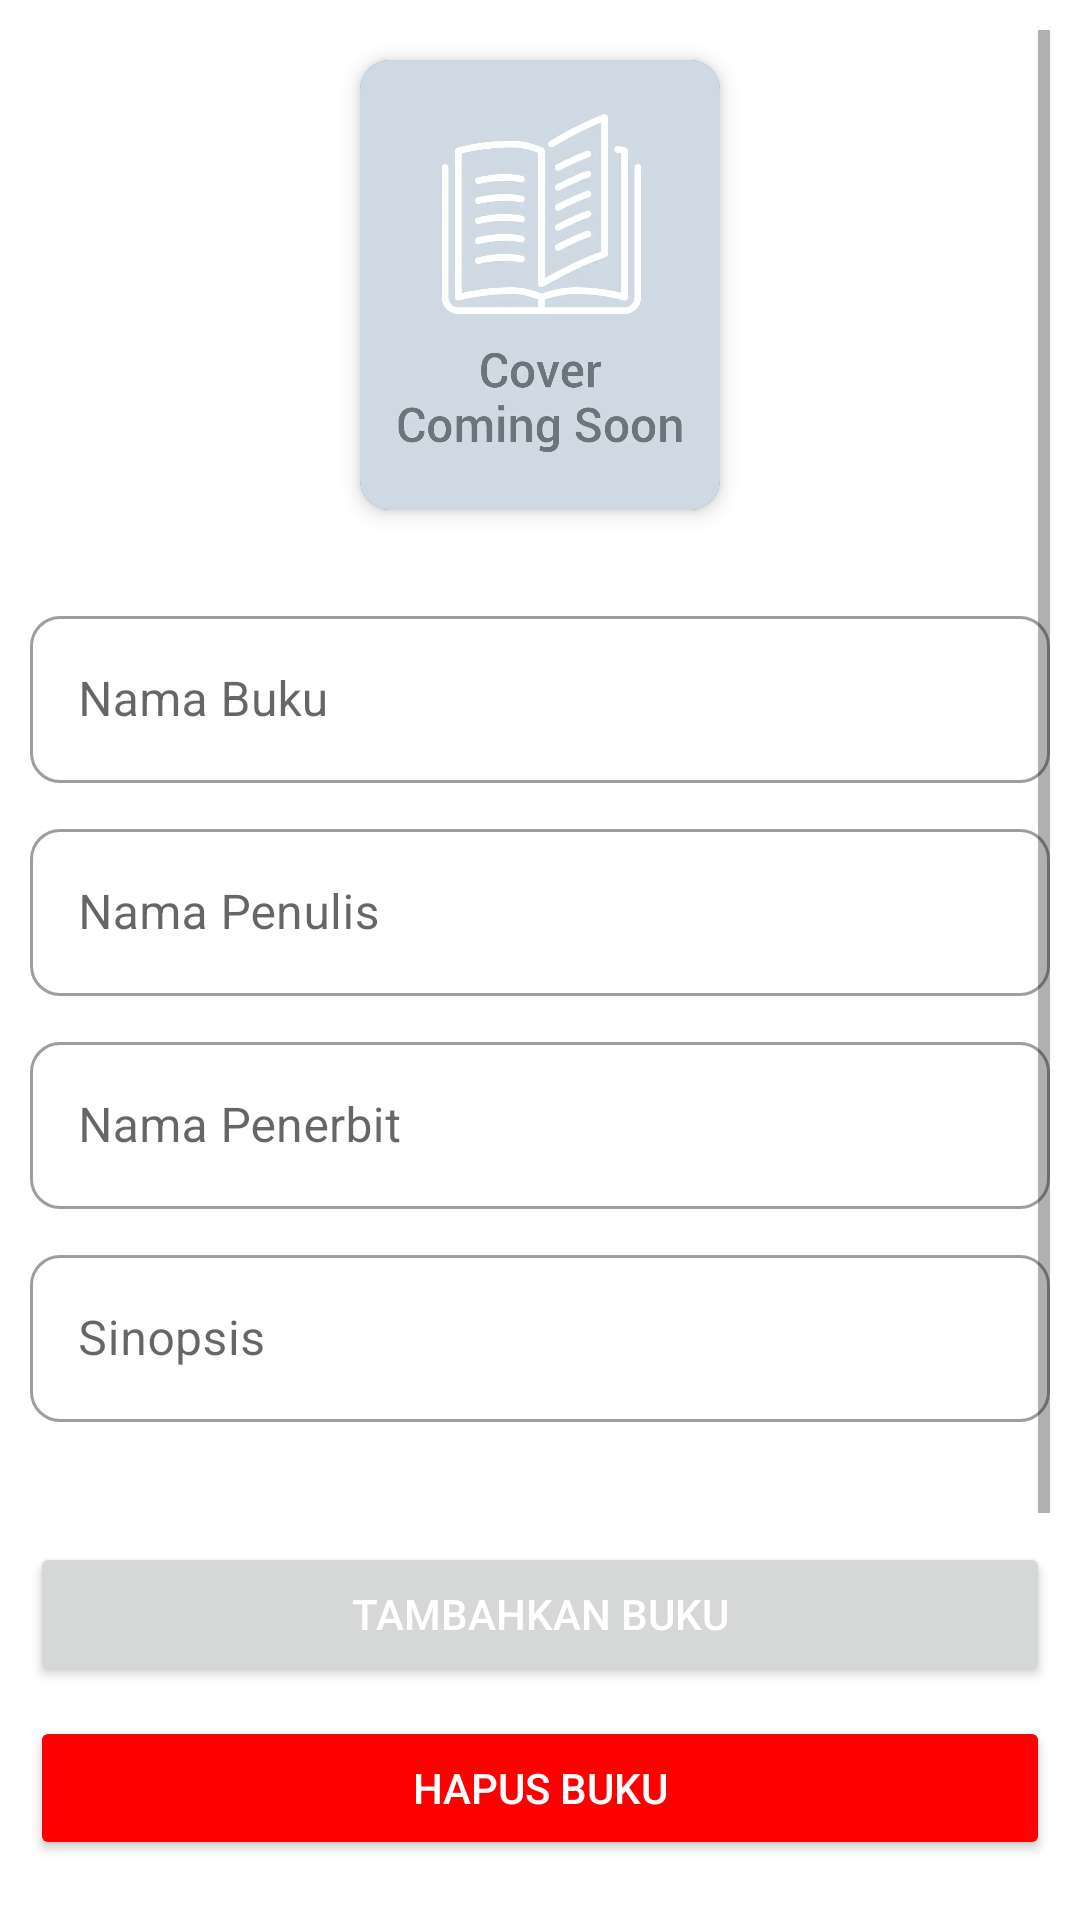

This screen was rendered from an Android layout file. Write that file and the resources it references.
<!-- AndroidManifest.xml: application theme Theme.BooksApps -->
<!-- res/layout/activity_form.xml -->
<?xml version="1.0" encoding="utf-8"?>
<androidx.constraintlayout.widget.ConstraintLayout xmlns:android="http://schemas.android.com/apk/res/android"
    xmlns:app="http://schemas.android.com/apk/res-auto"
    xmlns:tools="http://schemas.android.com/tools"
    android:layout_width="match_parent"
    android:layout_height="match_parent"
    tools:context=".ui.form.FormActivity"
    android:padding="10dp">

    <ScrollView
        android:layout_width="match_parent"
        android:layout_height="0dp"
        app:layout_constraintBottom_toTopOf="@+id/btnSave"
        app:layout_constraintTop_toTopOf="parent">

        <LinearLayout
            android:layout_marginTop="0dp"
            android:layout_width="match_parent"
            android:layout_height="wrap_content"
            android:orientation="vertical"
            app:layout_constraintEnd_toEndOf="parent"
            app:layout_constraintStart_toStartOf="parent"
            app:layout_constraintTop_toTopOf="parent">

            <androidx.cardview.widget.CardView
                android:id="@+id/cvImage"
                android:layout_gravity="center"
                android:layout_width="120dp"
                android:layout_height="150dp"
                app:cardCornerRadius="10dp"
                android:layout_margin="10dp"
                app:cardElevation="4dp"
                app:cardBackgroundColor="@color/primary">

                <ImageView
                    android:id="@+id/ivPhoto"
                    android:adjustViewBounds="true"
                    android:scaleType="centerCrop"
                    android:layout_width="match_parent"
                    android:layout_height="match_parent"
                    android:src="@drawable/ic_default_images"/>

            </androidx.cardview.widget.CardView>

            <com.google.android.material.textfield.TextInputLayout
                android:layout_width="match_parent"
                android:layout_height="wrap_content"
                app:boxBackgroundMode="outline"
                android:layout_marginTop="20dp"
                app:boxCornerRadiusBottomEnd="10dp"
                app:boxCornerRadiusBottomStart="10dp"
                app:boxCornerRadiusTopEnd="10dp"
                app:boxCornerRadiusTopStart="10dp"
                app:boxBackgroundColor="@color/white"
                android:hint="Nama Buku"
                app:layout_constraintEnd_toEndOf="parent"
                app:layout_constraintTop_toTopOf="parent"
                app:layout_constraintStart_toStartOf="parent"
                style="@style/Widget.MaterialComponents.TextInputLayout.OutlinedBox">

                <com.google.android.material.textfield.TextInputEditText
                    android:id="@+id/etName"
                    android:imeOptions="actionNext"
                    android:layout_width="match_parent"
                    android:inputType="textCapWords"
                    android:layout_height="wrap_content"/>

            </com.google.android.material.textfield.TextInputLayout>


            <com.google.android.material.textfield.TextInputLayout
                android:layout_width="match_parent"
                android:layout_height="wrap_content"
                app:boxBackgroundMode="outline"
                android:layout_marginTop="10dp"
                app:boxCornerRadiusBottomEnd="10dp"
                app:boxCornerRadiusBottomStart="10dp"
                app:boxCornerRadiusTopEnd="10dp"
                app:boxCornerRadiusTopStart="10dp"
                app:boxBackgroundColor="@color/white"
                android:hint="Nama Penulis"
                app:layout_constraintEnd_toEndOf="parent"
                app:layout_constraintTop_toTopOf="parent"
                app:layout_constraintStart_toStartOf="parent"
                style="@style/Widget.MaterialComponents.TextInputLayout.OutlinedBox">

                <com.google.android.material.textfield.TextInputEditText
                    android:id="@+id/etPenulis"
                    android:imeOptions="actionNext"
                    android:layout_width="match_parent"
                    android:inputType="textCapWords"
                    android:layout_height="wrap_content"/>

            </com.google.android.material.textfield.TextInputLayout>

            <com.google.android.material.textfield.TextInputLayout
                android:layout_width="match_parent"
                android:layout_height="wrap_content"
                app:boxBackgroundMode="outline"
                android:layout_marginTop="10dp"
                app:boxCornerRadiusBottomEnd="10dp"
                app:boxCornerRadiusBottomStart="10dp"
                app:boxCornerRadiusTopEnd="10dp"
                app:boxCornerRadiusTopStart="10dp"
                app:boxBackgroundColor="@color/white"
                android:hint="Nama Penerbit"
                app:layout_constraintEnd_toEndOf="parent"
                app:layout_constraintTop_toTopOf="parent"
                app:layout_constraintStart_toStartOf="parent"
                style="@style/Widget.MaterialComponents.TextInputLayout.OutlinedBox">

                <com.google.android.material.textfield.TextInputEditText
                    android:id="@+id/etPenerbit"
                    android:imeOptions="actionNext"
                    android:layout_width="match_parent"
                    android:inputType="textCapWords"
                    android:layout_height="wrap_content"/>

            </com.google.android.material.textfield.TextInputLayout>

            <com.google.android.material.textfield.TextInputLayout
                android:layout_width="match_parent"
                android:layout_height="wrap_content"
                android:minHeight="50dp"
                app:boxBackgroundMode="outline"
                android:layout_marginTop="10dp"
                android:layout_marginBottom="50dp"
                app:boxCornerRadiusBottomEnd="10dp"
                app:boxCornerRadiusBottomStart="10dp"
                app:boxCornerRadiusTopEnd="10dp"
                app:boxCornerRadiusTopStart="10dp"
                app:boxBackgroundColor="@color/white"
                android:hint="Sinopsis"
                app:layout_constraintEnd_toEndOf="parent"
                app:layout_constraintTop_toTopOf="parent"
                app:layout_constraintStart_toStartOf="parent"
                style="@style/Widget.MaterialComponents.TextInputLayout.OutlinedBox">

                <com.google.android.material.textfield.TextInputEditText
                    android:id="@+id/etSinopsis"
                    android:imeOptions="actionNext"
                    android:layout_width="match_parent"
                    android:minHeight="50dp"
                    android:inputType="textCapWords"
                    android:layout_height="wrap_content"/>

            </com.google.android.material.textfield.TextInputLayout>
        </LinearLayout>

    </ScrollView>

    <Button
        android:id="@+id/btnSave"
        android:text="Tambahkan Buku"
        android:textColor="@color/white"
        android:layout_width="match_parent"
        android:layout_height="wrap_content"
        android:layout_marginBottom="10dp"
        app:layout_constraintBottom_toTopOf="@id/btnDelete"
        app:layout_constraintStart_toStartOf="parent"
        app:layout_constraintEnd_toEndOf="parent"/>

    <Button
        android:backgroundTint="@color/red"
        android:id="@+id/btnDelete"
        android:text="Hapus Buku"
        android:layout_marginBottom="10dp"
        android:textColor="@color/white"
        android:layout_width="match_parent"
        android:layout_height="wrap_content"
        app:layout_constraintBottom_toBottomOf="parent"
        app:layout_constraintStart_toStartOf="parent"
        app:layout_constraintEnd_toEndOf="parent"/>

</androidx.constraintlayout.widget.ConstraintLayout>
<!-- resources referenced by this layout -->
<resources>
  <color name="primary">#006abc</color>
  <color name="red">#FF0000</color>
  <color name="white">#FFFFFFFF</color>
  <!-- drawable ic_default_images: webp bitmap (drawable, 11668 bytes) -->
  <style name="Theme.BooksApps" parent="Theme.MaterialComponents.DayNight.DarkActionBar">
          
          <item name="colorPrimary">@color/primary</item>
          <item name="colorPrimaryVariant">@color/primary_dark</item>
          <item name="colorOnPrimary">@color/white</item>
          
          <item name="colorSecondary">@color/teal_200</item>
          <item name="colorSecondaryVariant">@color/teal_700</item>
          <item name="colorOnSecondary">@color/black</item>
          
          <item name="android:statusBarColor" tools:targetApi="l">?attr/colorPrimaryVariant</item>
          
      </style>
  <color name="primary_dark">#001d64</color>
  <color name="teal_200">#FF03DAC5</color>
  <color name="teal_700">#FF018786</color>
  <color name="black">#FF000000</color>
</resources>
